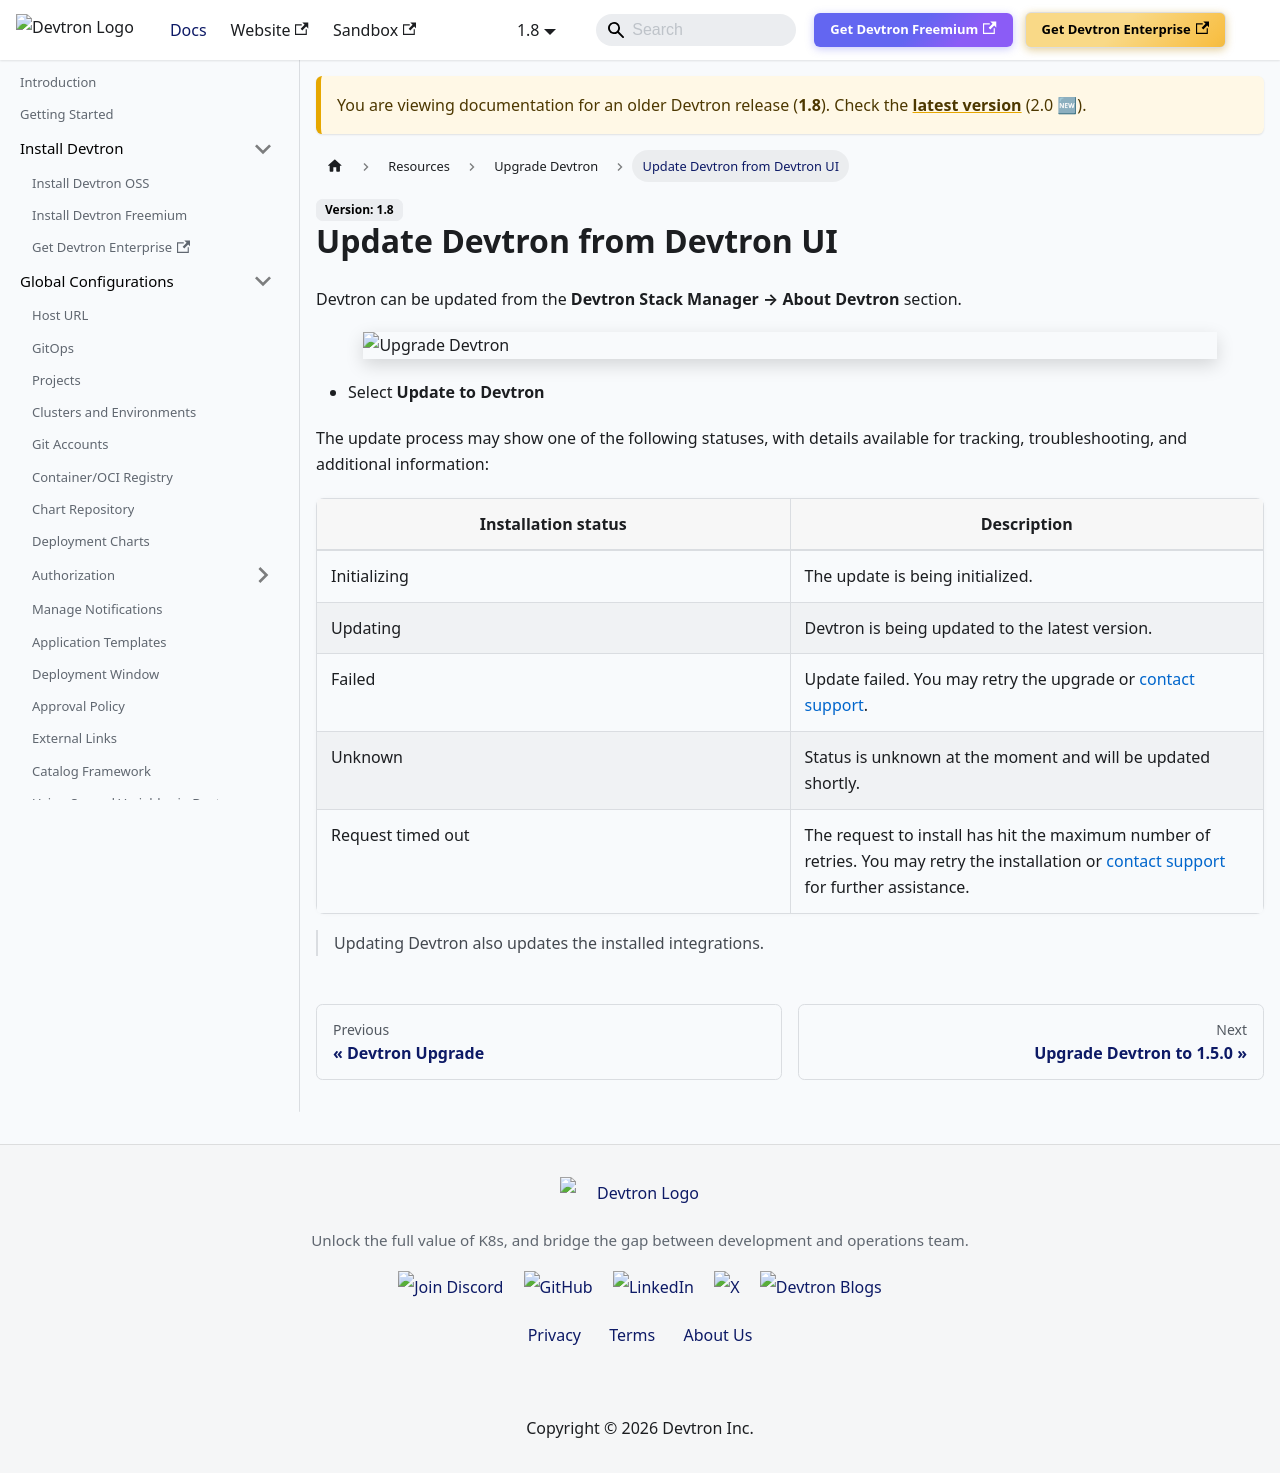

repository: devtron-labs/devtron-documentation · page: docs/devtron/v1.8/setup/upgrade/upgrade-devtron-ui.html · generator: docusaurus

---
hide_table_of_contents: true
---

# Update Devtron from Devtron UI
 
Devtron can be updated from the **Devtron Stack Manager → About Devtron** section.
 
![](https://devtron-public-asset.s3.us-east-2.amazonaws.com/integrations/about-devtron.png)
<center>Upgrade Devtron</center>
 
* Select **Update to Devtron**
 
The update process may show one of the following statuses, with details available for tracking, troubleshooting, and additional information:

| Installation status | Description |
| --- | --- |
| Initializing | The update is being initialized. |
| Updating | Devtron is being updated to the latest version. |
| Failed | Update failed. You may retry the upgrade or [contact support](https://discord.devtron.ai/). |
| Unknown | Status is unknown at the moment and will be updated shortly. |
| Request timed out | The request to install has hit the maximum number of retries. You may retry the installation or [contact support](https://discord.devtron.ai/) for further assistance. |
 
> Updating Devtron also updates the installed integrations.
